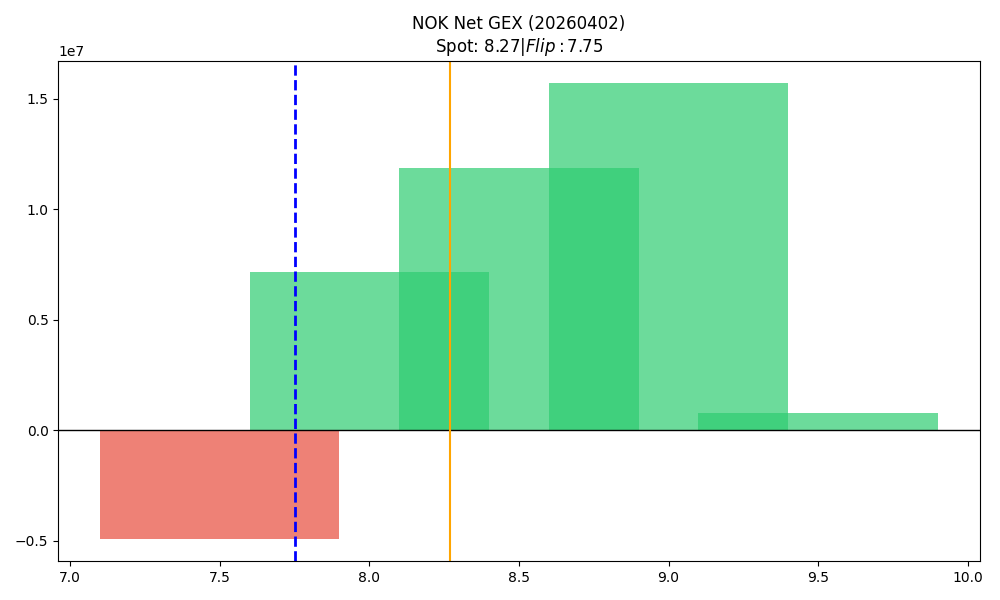

The file beside this chart, header and first rows:
strike, call_gex, put_gex, call_dex, put_dex, net_greek_delta, net_gex
7.5, 340461, 5244852, 1192793, -2026389, -0.03889, -4904391
8.0, 14587725, 7429201, 19486953, -4683606, 0.3408, 7158523
8.5, 14252718, 2394583, 5032106, -2968826, 0.09433, 11858135
9.0, 15884781, 176646, 11617041, -429158, 0.2273, 15708135
9.5, 775650, 3293, 504763, -15996, 0.1171, 772357
